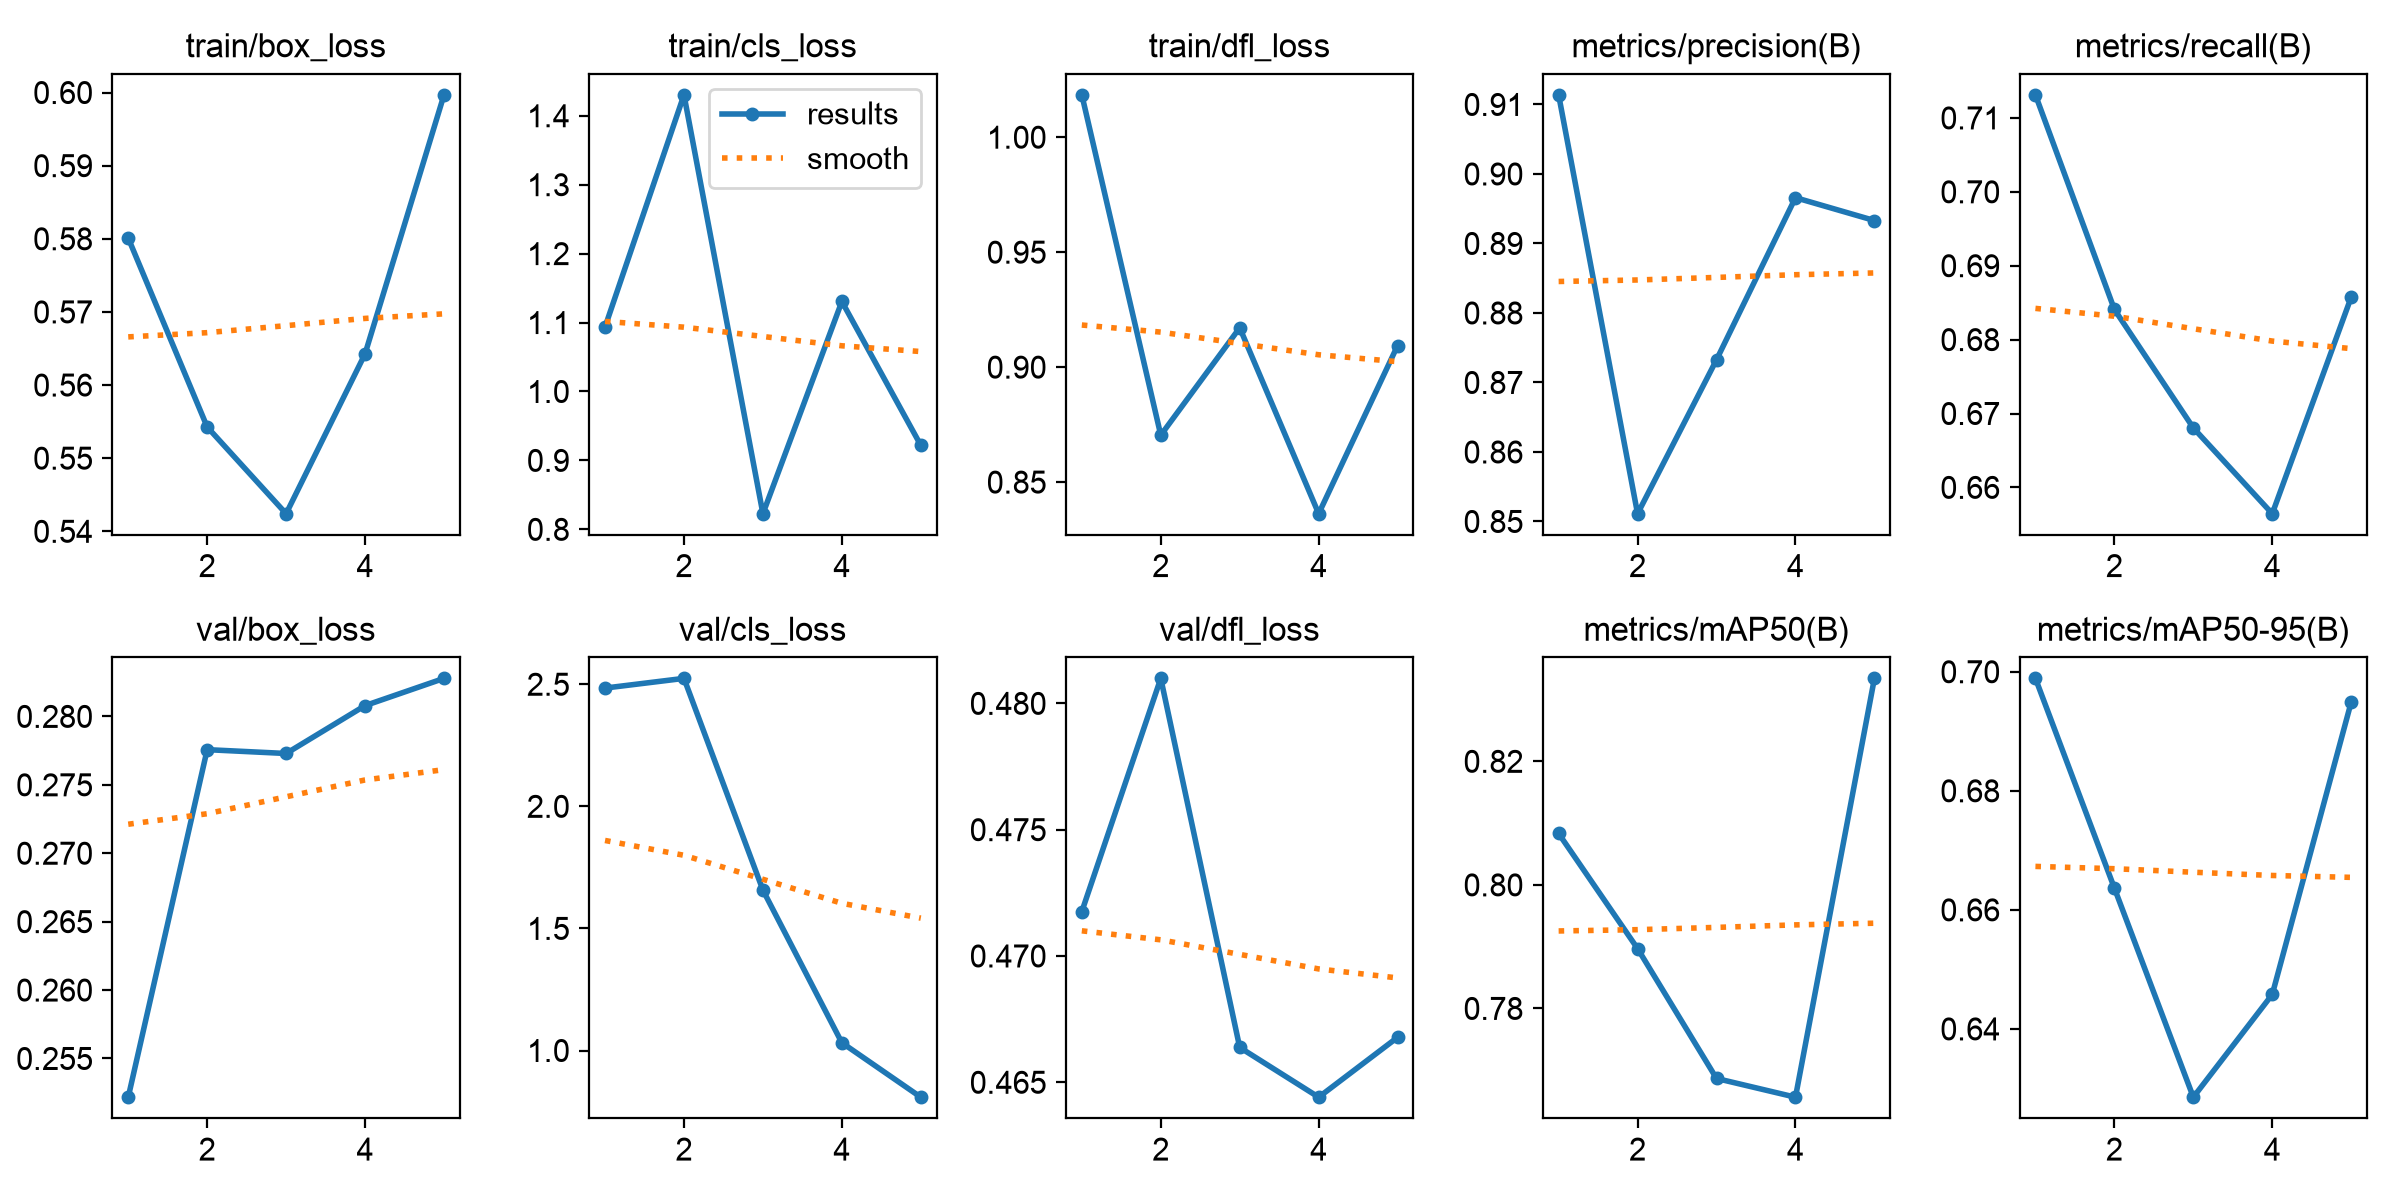

Source data for this figure (header and first rows):
epoch, time, train/box_loss, train/cls_loss, train/dfl_loss, metrics/precision(B), metrics/recall(B), metrics/mAP50(B), metrics/mAP50-95(B), val/box_loss, val/cls_loss, val/dfl_loss, lr/pg0, lr/pg1, lr/pg2
1, 39.14, 0.5801, 1.094, 1.018, 0.9114, 0.7131, 0.8083, 0.6989, 0.2522, 2.484, 0.4718, 0.0002461, 0.0002461, 0.0002461
2, 77.48, 0.5543, 1.43, 0.8704, 0.8511, 0.6841, 0.7897, 0.6637, 0.2776, 2.524, 0.481, 0.0004029, 0.0004029, 0.0004029
3, 116, 0.5424, 0.8227, 0.9171, 0.8733, 0.6681, 0.7687, 0.6285, 0.2773, 1.657, 0.4664, 0.0004583, 0.0004583, 0.0004583
4, 154.6, 0.5643, 1.131, 0.8363, 0.8966, 0.6564, 0.7656, 0.6458, 0.2808, 1.032, 0.4644, 0.0003122, 0.0003122, 0.0003122
5, 196.5, 0.5997, 0.9219, 0.9094, 0.8933, 0.6857, 0.8334, 0.6949, 0.2828, 0.8087, 0.4668, 0.00016, 0.00016, 0.00016
